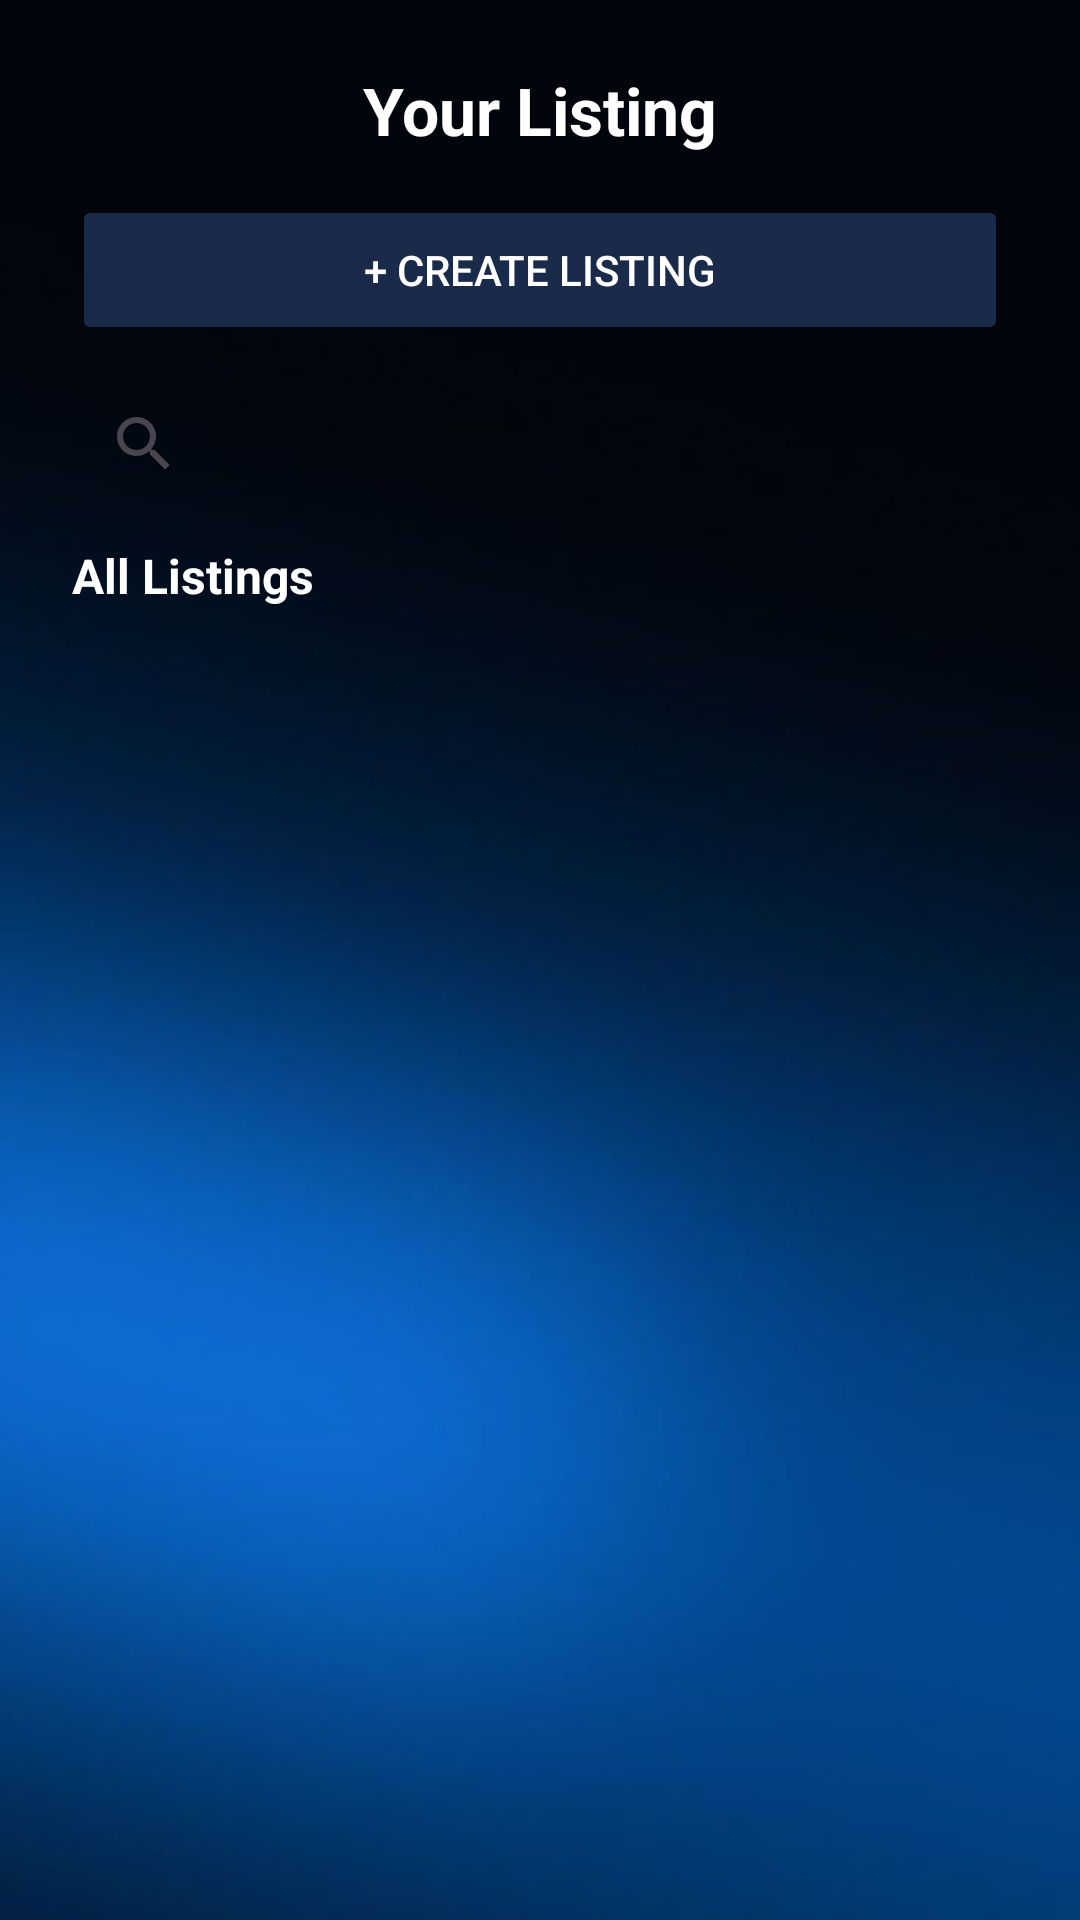

Reconstruct the res/layout file that produces this screen, plus the resources it refers to.
<!-- AndroidManifest.xml: application theme Theme.GemLink -->
<!-- res/layout/activity_your_listing.xml -->
<?xml version="1.0" encoding="utf-8"?>
<androidx.constraintlayout.widget.ConstraintLayout xmlns:android="http://schemas.android.com/apk/res/android"
    xmlns:app="http://schemas.android.com/apk/res-auto"
    xmlns:tools="http://schemas.android.com/tools"
    android:id="@+id/main"
    android:layout_width="match_parent"
    android:layout_height="match_parent"
    tools:context=".YourListing">

    
    <ImageView
        android:id="@+id/imageViewBg"
        android:layout_width="0dp"
        android:layout_height="0dp"
        android:scaleType="centerCrop"
        app:layout_constraintBottom_toBottomOf="parent"
        app:layout_constraintEnd_toEndOf="parent"
        app:layout_constraintStart_toStartOf="parent"
        app:layout_constraintTop_toTopOf="parent"
        app:srcCompat="@drawable/bd" />

    
    <ImageView
        android:id="@+id/iv_back_your_listing"
        android:layout_width="25dp"
        android:layout_height="25dp"
        android:layout_marginStart="24dp"
        android:layout_marginTop="24dp"
        app:layout_constraintStart_toStartOf="parent"
        app:layout_constraintTop_toTopOf="parent"
        app:srcCompat="@drawable/fff" />

    
    <TextView
        android:id="@+id/tv_your_listing_title"
        android:layout_width="wrap_content"
        android:layout_height="wrap_content"
        android:text="Your Listing"
        android:textColor="#FFFFFF"
        android:textSize="22sp"
        android:textStyle="bold"
        app:layout_constraintBottom_toBottomOf="@+id/iv_back_your_listing"
        app:layout_constraintEnd_toEndOf="parent"
        app:layout_constraintStart_toStartOf="parent"
        app:layout_constraintTop_toTopOf="@+id/iv_back_your_listing" />

    
    <Button
        android:id="@+id/btn_create_listing"
        android:layout_width="0dp"
        android:layout_height="50dp"
        android:layout_marginHorizontal="24dp"
        android:layout_marginTop="16dp"
        android:text="+ Create Listing"
        android:textColor="#FFFFFF"
        android:backgroundTint="#1A2A4A"
        app:layout_constraintEnd_toEndOf="parent"
        app:layout_constraintStart_toStartOf="parent"
        app:layout_constraintTop_toBottomOf="@+id/iv_back_your_listing" />

    
    <SearchView
        android:id="@+id/searchView_your_listing"
        android:layout_width="0dp"
        android:layout_height="50dp"
        android:layout_marginHorizontal="24dp"
        android:layout_marginTop="8dp"
        android:queryHint="Search Your Listing"
        app:layout_constraintEnd_toEndOf="parent"
        app:layout_constraintStart_toStartOf="parent"
        app:layout_constraintTop_toBottomOf="@+id/btn_create_listing" />

    
    <TextView
        android:id="@+id/tv_all_listings"
        android:layout_width="wrap_content"
        android:layout_height="wrap_content"
        android:text="All Listings"
        android:textColor="#FFFFFF"
        android:textSize="16sp"
        android:textStyle="bold"
        android:layout_marginStart="24dp"
        android:layout_marginTop="8dp"
        app:layout_constraintStart_toStartOf="parent"
        app:layout_constraintTop_toBottomOf="@+id/searchView_your_listing" />

    
    <androidx.recyclerview.widget.RecyclerView
        android:id="@+id/recyclerView_your_listing"
        android:layout_width="0dp"
        android:layout_height="0dp"
        android:padding="8dp"
        android:clipToPadding="false"
        android:layout_marginTop="4dp"
        app:layout_constraintBottom_toBottomOf="parent"
        app:layout_constraintEnd_toEndOf="parent"
        app:layout_constraintStart_toStartOf="parent"
        app:layout_constraintTop_toBottomOf="@+id/tv_all_listings" />

</androidx.constraintlayout.widget.ConstraintLayout>
<!-- resources referenced by this layout -->
<resources>
  <!-- drawable bd: jpg bitmap (drawable, 17751 bytes) -->
  <style name="Theme.GemLink" parent="Theme.Material3.DayNight.NoActionBar">
          
          <item name="colorPrimary">@color/purple_500</item>
          <item name="colorPrimaryVariant">@color/purple_700</item>
          <item name="colorOnPrimary">@color/white</item>
          
          <item name="colorSecondary">@color/teal_200</item>
          <item name="colorSecondaryVariant">@color/teal_700</item>
          <item name="colorOnSecondary">@color/black</item>
          
          <item name="android:statusBarColor">?attr/colorPrimaryVariant</item>
          
      </style>
  <color name="purple_500">#FF6200EE</color>
  <color name="purple_700">#FF3700B3</color>
  <color name="white">#FFFFFFFF</color>
  <color name="teal_200">#FF03DAC5</color>
  <color name="teal_700">#FF018786</color>
  <color name="black">#FF000000</color>
</resources>
